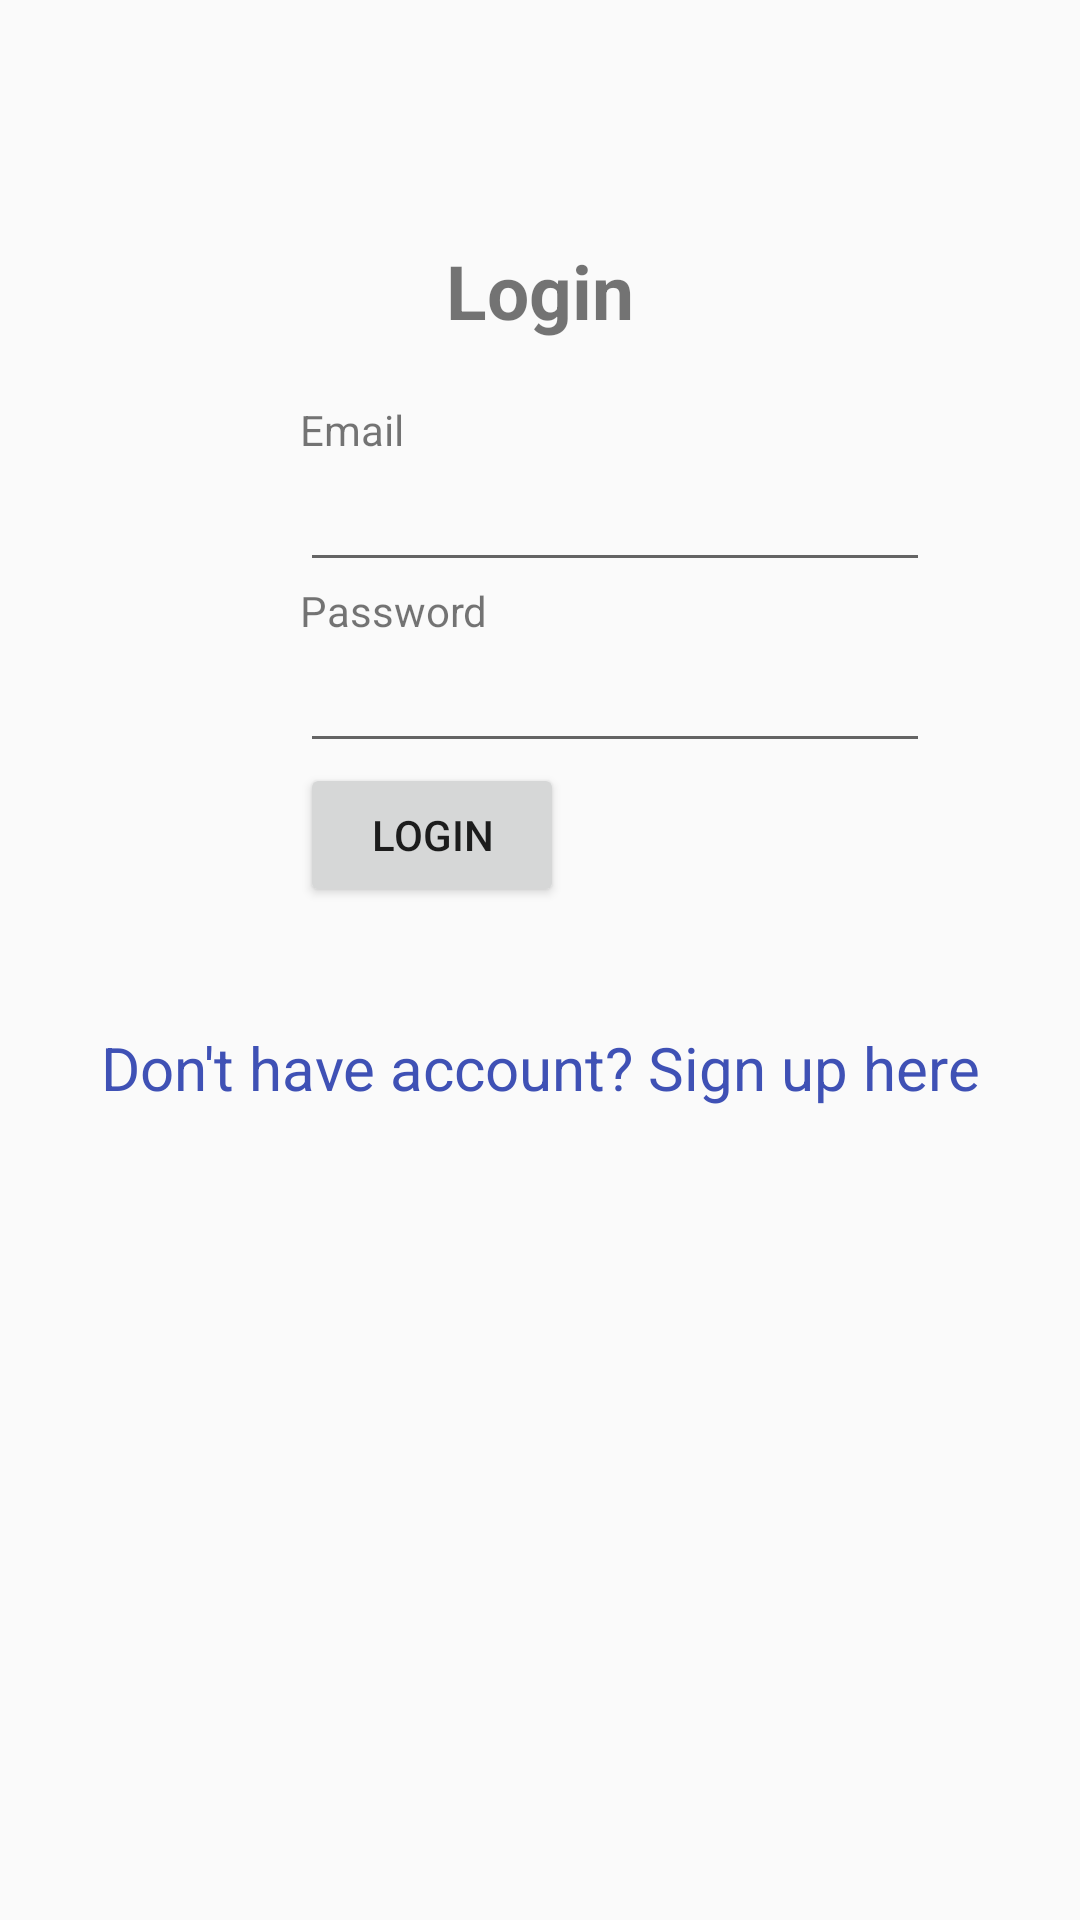

Write the Android layout XML for this screen, with the resource values it uses.
<!-- AndroidManifest.xml: application theme AppTheme -->
<!-- res/layout/activity_login2.xml -->
<?xml version="1.0" encoding="utf-8"?>
<LinearLayout xmlns:android="http://schemas.android.com/apk/res/android"
    xmlns:tools="http://schemas.android.com/tools"
    android:layout_width="match_parent"
    android:layout_height="match_parent"
    android:orientation="vertical"
    tools:context=".activity.LoginActivity">

    <TextView
        android:id="@+id/loginscrn"
        android:layout_width="wrap_content"
        android:layout_height="wrap_content"
        android:layout_marginTop="80dp"
        android:text="Login"
        android:textSize="25dp"
        android:textStyle="bold"
        android:layout_gravity="center"/>
    <TextView
        android:id="@+id/fstTxt"
        android:layout_width="wrap_content"
        android:layout_height="wrap_content"
        android:layout_marginLeft="100dp"
        android:layout_marginTop="20dp"
        android:text="Email"/>
    <EditText
        android:id="@+id/txtEmail"
        android:layout_width="wrap_content"
        android:layout_height="wrap_content"
        android:layout_marginLeft="100dp"
        android:ems="10"/>
    <TextView
        android:id="@+id/secTxt"
        android:layout_width="wrap_content"
        android:layout_height="wrap_content"
        android:text="Password"
        android:layout_marginLeft="100dp" />
    <EditText
        android:id="@+id/txtPwd"
        android:layout_width="wrap_content"
        android:layout_height="wrap_content"
        android:layout_marginLeft="100dp"
        android:inputType="textPassword"
        android:ems="10" />
    <Button
        android:id="@+id/btnLogin"
        android:layout_width="wrap_content"
        android:layout_height="wrap_content"
        android:layout_marginLeft="100dp"
        android:text="Login" />
    <TextView android:id="@+id/lnkRegister"
        android:layout_width="match_parent"
        android:layout_height="wrap_content"
        android:layout_marginTop="40dp"
        android:text="Don't have account? Sign up here"
        android:gravity="center"
        android:textSize="20dp"
        android:textColor="#3F51B5"/>


</LinearLayout>
<!-- resources referenced by this layout -->
<resources>
  <style name="AppTheme" parent="Theme.AppCompat.Light.NoActionBar">
          <item name="colorPrimary">@color/colorPrimary</item>
          <item name="colorPrimaryDark">@color/colorPrimaryDark</item>
          <item name="colorAccent">@color/colorAccent</item>
          <item name="android:activatedBackgroundIndicator">@drawable/list_activated_background</item>
          <item name="preferenceTheme">@style/PreferenceThemeOverlay</item>
          <item name="android:dialogTheme">@style/AppDialogTheme</item>
          <item name="android:alertDialogTheme">@style/AppAlertTheme</item>
      </style>
  <color name="colorPrimary">#c4d473</color>
  <color name="colorPrimaryDark">#ccda87</color>
  <color name="colorAccent">#f4c8a6</color>
  <style name="AppDialogTheme" parent="Theme.AppCompat.Light.Dialog">
          <item name="colorPrimary">@color/colorPrimary</item>
          <item name="colorPrimaryDark">@color/colorPrimaryDark</item>
          <item name="colorAccent">@color/colorAccent</item>
          <item name="buttonStyle">@style/Widget.AppCompat.Button.Borderless.Colored</item>
          <item name="android:windowMinWidthMajor">65%</item>
          <item name="android:windowMinWidthMinor">95%</item>
          <item name="windowNoTitle">true</item>
      </style>
  <style name="AppAlertTheme" parent="Theme.AppCompat.Light.Dialog.Alert">
          <item name="colorPrimary">@color/colorPrimary</item>
          <item name="colorPrimaryDark">@color/colorPrimaryDark</item>
          <item name="colorAccent">@color/colorAccent</item>
          <item name="android:textColorPrimary">@color/textColorDefault</item>
          <item name="android:textColorAlertDialogListItem">@color/textColorDefault</item>
          <item name="buttonStyle">@style/Widget.AppCompat.Button.Borderless.Colored</item>
          <item name="windowNoTitle">true</item>
          <item name="android:windowBackground">@android:color/transparent</item>
      </style>
  <color name="textColorDefault">#000000</color>
</resources>
